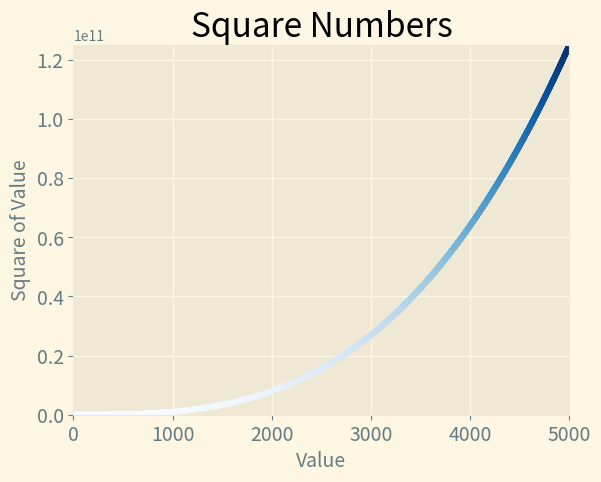

Write Python code to recreate this figure.
import matplotlib.pyplot as plt

x_values = list(range(0, 5000))
y_values = [pow(x, 3) for x in x_values]

plt.style.use('Solarize_Light2')
fig, ax = plt.subplots()
ax.scatter(x_values, y_values, c=y_values, cmap=plt.cm.Blues, s=10)


# Назначение заголовка диаграммы и меток осей.
ax.set_title("Square Numbers", fontsize=24)
ax.set_xlabel("Value", fontsize=14)
ax .set_ylabel("Square of Value", fontsize=14)

# Назначение размера шрифта делений на осях.
ax.tick_params(axis='both', labelsize=14)
ax.axis([0, 5000, 0, 5000 ** 3])

plt.savefig('cube.png', bbox_inches='tight')
plt.show()
